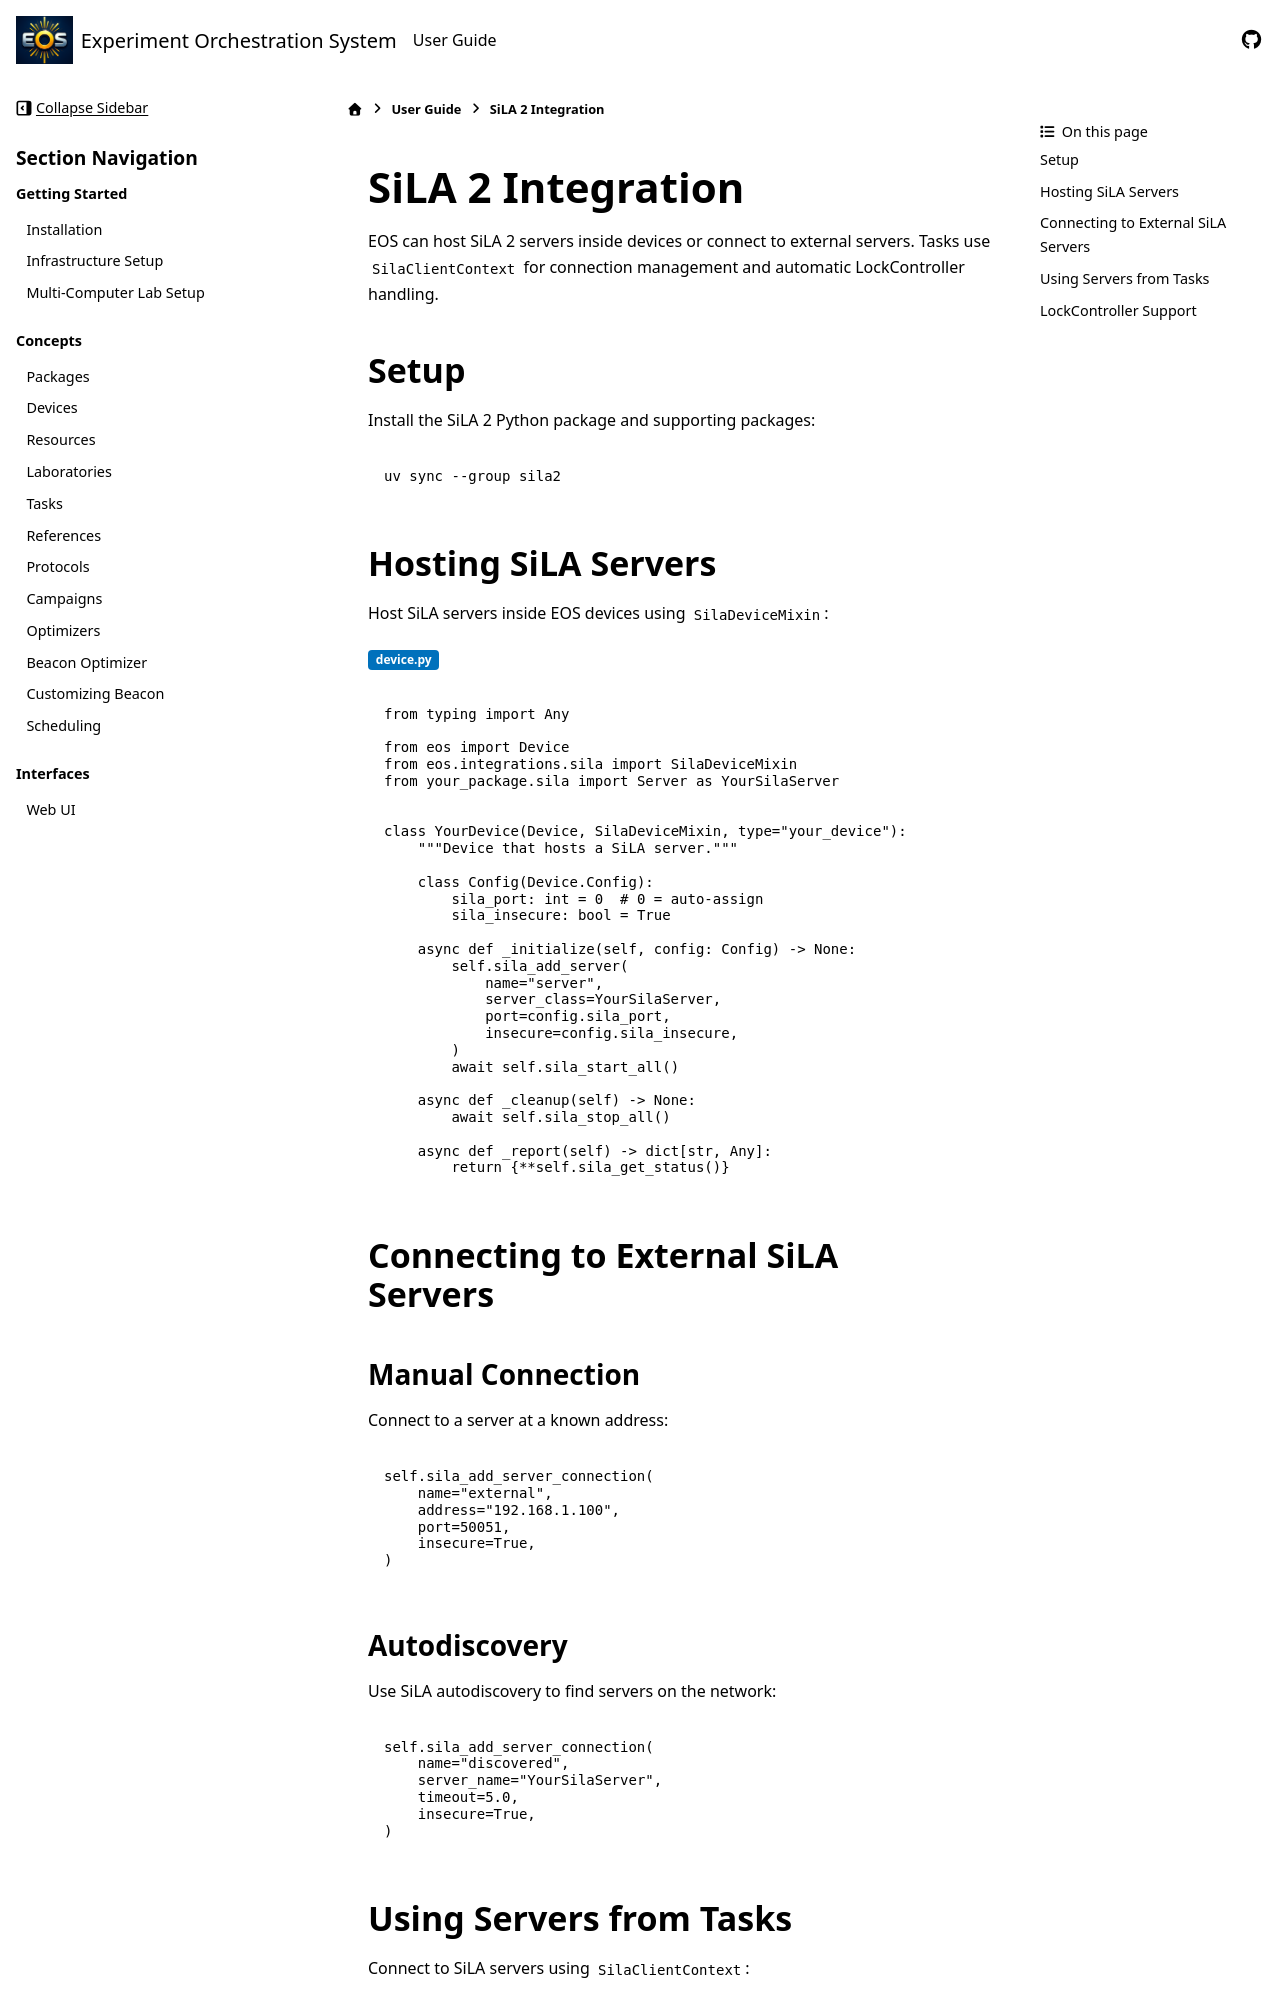

repository: UNC-Robotics/eos · page: user-guide/sila2_integration.html · generator: sphinx

SiLA 2 Integration
==================

EOS can host SiLA 2 servers inside devices or connect to external servers.
Tasks use ``SilaClientContext`` for connection management and automatic LockController handling.

Setup
-----
Install the SiLA 2 Python package and supporting packages:

.. code-block:: bash

    uv sync --group sila2

Hosting SiLA Servers
--------------------

Host SiLA servers inside EOS devices using ``SilaDeviceMixin``:

:bdg-primary:`device.py`

.. code-block:: python

    from typing import Any

    from eos import Device
    from eos.integrations.sila import SilaDeviceMixin
    from your_package.sila import Server as YourSilaServer


    class YourDevice(Device, SilaDeviceMixin, type="your_device"):
        """Device that hosts a SiLA server."""

        class Config(Device.Config):
            sila_port: int = 0  # 0 = auto-assign
            sila_insecure: bool = True

        async def _initialize(self, config: Config) -> None:
            self.sila_add_server(
                name="server",
                server_class=YourSilaServer,
                port=config.sila_port,
                insecure=config.sila_insecure,
            )
            await self.sila_start_all()

        async def _cleanup(self) -> None:
            await self.sila_stop_all()

        async def _report(self) -> dict[str, Any]:
            return {**self.sila_get_status()}

Connecting to External SiLA Servers
-----------------------------------

Manual Connection
~~~~~~~~~~~~~~~~~

Connect to a server at a known address:

.. code-block:: python

    self.sila_add_server_connection(
        name="external",
        address="192.168.1.100",
        port=50051,
        insecure=True,
    )

Autodiscovery
~~~~~~~~~~~~~

Use SiLA autodiscovery to find servers on the network:

.. code-block:: python

    self.sila_add_server_connection(
        name="discovered",
        server_name="YourSilaServer",
        timeout=5.0,
        insecure=True,
    )
